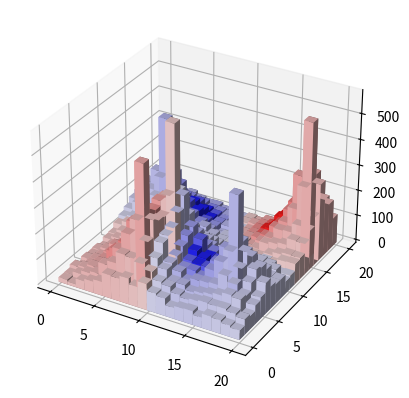

Write the Python code that produced this figure.
import numpy as np
import math
import random

from mpl_toolkits.mplot3d import Axes3D
import matplotlib.pyplot as plt


class Tile:
    def __init__(self, position, population = 0, voter_preference = 0, instability = 0, district = -1):
        self.position = position #tuple, 1st element is row, 2nd is column
        self.population = population
        self.voter_preference = voter_preference #partisanship of territory from -1 to 1
        self.instability = instability #likelyhood of tile being moved to new district from 0 to 1
        self.district = district #district tile is assigned to


class Region:
    def __init__(self, dimensions, random_distribution = True, vote_source_points = [], population_source_points = []):
        self.dimensions = dimensions #tuple, 1st element is rows, 2nd is columns

        self.random_distribution = random_distribution #boolean for if population and partisanship distribution are randomly generated or from source points
        
        if self.random_distribution: 
            self.population = dimensions[0] * dimensions[1] * 100 #assign arbitrary max population

        else:
            self.vote_source_points = vote_source_points #source points of maximum partisanship from which voters spread out
            self.population_source_points = population_source_points #source points of densest population from which population spreads out

        self.tiles = [[] for row in range(dimensions[0])] #tiles in region
        self.districts = [[] for col in range(dimensions[1])] #districts in region

    def create_tiles(self): #initialize tiles in region
        for row in range(self.dimensions[0]):
            for column in range(self.dimensions[1]):
                self.tiles[row].append(Tile((row, column)))

    def simulate_agent_movements(self, agent_starting_pos, agents):
        for agent in agents: #simulate movement for every agent
            agent_pos = [agent_starting_pos[0], agent_starting_pos[1]]

            for move in range(agent): #make moves until agent has made maximum number of moves
                while True: #make random moves to adjacent squares, retry if move puts agent in invalid location
                    move = random.choice([(-1, 0), (0, 1), (1, 0), (0, -1)])
                    agent_pos[0] += move[0]
                    agent_pos[1] += move[1]

                    if (0 <= agent_pos[0] and agent_pos[0] < self.dimensions[0]) and (0 <= agent_pos[1] and agent_pos[1] < self.dimensions[1]): #break if agent location is valid
                        break

                    else: #undo previous move if agent move is not valid
                        agent_pos[0] -= move[0]
                        agent_pos[1] -= move[1]

            self.tiles[agent_pos[0]][agent_pos[1]].population += 1 #once agent location is finalized add to tile population

    def assign_tile_populations(self):                
        if self.random_distribution:
            for i in range(3): #create 3 population centers
                agents = [] #each agent contributes 1 to the population
                for agent in range(self.population // 3): #randomly assign each agent a number of moves based on a distribution centered on the amount of moves it takes to reach a corner
                    agents.append(int(np.random.uniform(0, self.dimensions[0] + self.dimensions[1])))

                self.simulate_agent_movements((random.randint(0, self.dimensions[0] - 1),random.randint(0, self.dimensions[1] - 1)), agents) #move each agent to final location

        else:
            for source_point in self.population_source_points: #for each source pointcreate agent and do distribution
                agents = []
                for agent in range(source_point[2]):
                    agents.append(int(np.random.uniform(0, self.dimensions[0] + self.dimensions[1])))

                self.simulate_agent_movements((source_point[0], source_point[1]), agents) #move each agent to final location
                
    def calculate_voter_preference(self, position, vote_source_points):
        voter_preference = 0
        for source_point in vote_source_points:
            voter_preference += source_point[2] / max(1, math.sqrt((position[0] - source_point[0]) ** 2 + (position[1] - source_point[1]) ** 2)) #add effect from source point based on power law

        if voter_preference < 0: #ensure voter preference is between -1 and 1
            voter_preference = max(-1, voter_preference)

        else:
            voter_preference = min(1, voter_preference)

        return round(voter_preference, 2)

    def assign_tile_voter_preferences(self):
        if self.random_distribution: #if source points need to be generated
            while True:
                self.vote_source_points = [(random.randint(0, self.dimensions[0] - 1), random.randint(0, self.dimensions[1] - 1), -1 + 2 * (i % 2)) for i in range(max(2, self.dimensions[0] * self.dimensions[1] // 20))] #create source point every 20 tiles alternating between blue and red

                if len(set(self.vote_source_points)) == len(self.vote_source_points): #check for duplicates
                    break

        for row in self.tiles:
            for tile in row:
                tile.voter_preference = self.calculate_voter_preference(tile.position, self.vote_source_points) #get each tile's preference from source point

    def return_voter_split(self):
        blue_total = 0
        red_total = 0
        for tile_row in self.tiles:
            for tile in tile_row:
                if tile.voter_preference < 0: #if tile blue add it to blue impact
                    blue_total -= tile.voter_preference * tile.population
                    
                else: #else add to red impact
                    red_total += tile.voter_preference * tile.population

        return blue_total * (100 / (blue_total + red_total)), red_total * (100 / (blue_total + red_total)) #convert blue impact and red impact into percentages

    def display_region(self, filter = False, filter_list = []):
        #create 3d bar graph representing region
        fig = plt.figure()
        ax1 = fig.add_subplot(111, projection = '3d')


        x_pos = np.arange(0, self.dimensions[0], 1)
        y_pos = np.arange(0, self.dimensions[1], 1)
        x_pos, y_pos = np.meshgrid(x_pos, y_pos)
        x_pos = x_pos.flatten()
        y_pos = y_pos.flatten()
        z_pos = [0] * self.dimensions[0] * self.dimensions[1]

        dxy = [1] * self.dimensions[0] * self.dimensions[1] #xy size of each bar
        dz = [] #z height of each bar
        for row in self.tiles:
            for tile in row:
                if tile in filter_list or not filter:
                    dz.append(tile.population)

                else:
                    dz.append(0)

        colors = []
        for row in self.tiles: #assign each bar color based on voter preference
            for tile in row:
                if tile in filter_list or not filter:
                    if tile.voter_preference < 0:
                        colors.append(((1+tile.voter_preference)/1.1, (1+tile.voter_preference)/1.1, 1, 1))

                    else:
                        colors.append((1, (1-tile.voter_preference)/1.16, (1-tile.voter_preference)/1.16, 1))

                else:
                    colors.append((1, 1, 1))

        ax1.bar3d(x_pos, y_pos, z_pos, dxy, dxy, dz, color = colors) #generate graph
        plt.show()
            


if __name__ == '__main__':
    region = Region((20, 20), False, [(5, 5, 1), (17, 14, 1), (6, 12, -1), (16, 6, -1)], [(7, 8, 10000), (3, 7, 8000), (16, 18, 8000), (5, 16, 8000), (14, 3, 8000)]) #initialize randomized 20x20 region
    region.create_tiles() #initialize region tiles
    region.assign_tile_populations() #generate populations
    region.assign_tile_voter_preferences() #generate voter preferences
    print(region.return_voter_split())
    region.display_region()